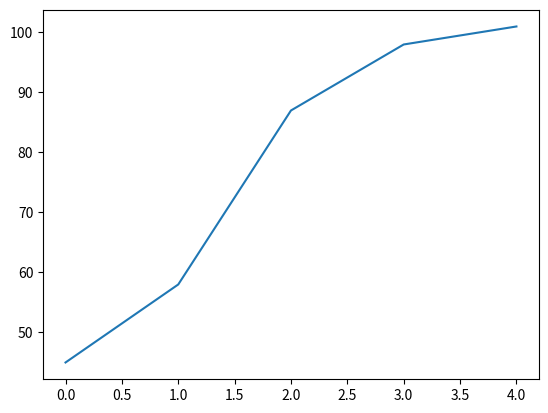

This chart was generated by the following Python code:
#import the matplotlib module and the pyplot submodule
import matplotlib.pyplot as plt
#import numpy module
import numpy as np
#define the y axis values as an array
ypoints = np.array([45,58,87,98,101])
#plot the graph and show to view
plt.plot(ypoints)
plt.show()
